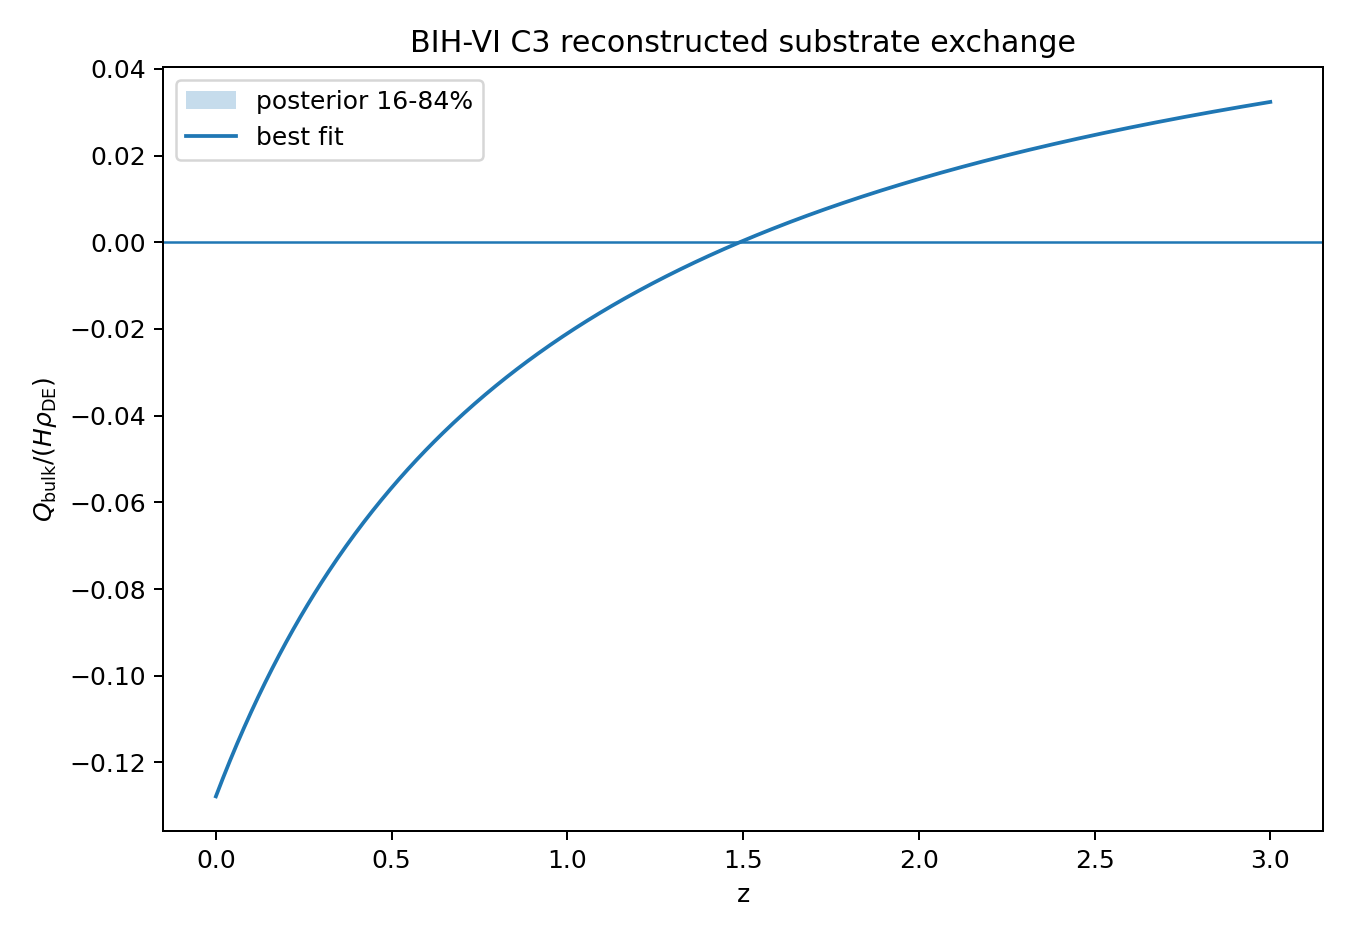

The data file committed next to this chart (first rows):
z, q_best, q16, q50, q84
0.0, -0.1278, -0.1278, -0.1278, -0.1278
0.005008, -0.1268, -0.1268, -0.1268, -0.1268
0.01002, -0.1257, -0.1257, -0.1257, -0.1257
0.01503, -0.1247, -0.1247, -0.1247, -0.1247
0.02003, -0.1237, -0.1237, -0.1237, -0.1237
0.02504, -0.1226, -0.1226, -0.1226, -0.1226
0.03005, -0.1216, -0.1216, -0.1216, -0.1216
0.03506, -0.1206, -0.1206, -0.1206, -0.1206
0.04007, -0.1196, -0.1196, -0.1196, -0.1196
0.04508, -0.1186, -0.1186, -0.1186, -0.1186
0.05008, -0.1177, -0.1177, -0.1177, -0.1177
0.05509, -0.1167, -0.1167, -0.1167, -0.1167
0.0601, -0.1157, -0.1157, -0.1157, -0.1157
0.06511, -0.1148, -0.1148, -0.1148, -0.1148
0.07012, -0.1138, -0.1138, -0.1138, -0.1138
0.07513, -0.1129, -0.1129, -0.1129, -0.1129
0.08013, -0.112, -0.112, -0.112, -0.112
0.08514, -0.1111, -0.1111, -0.1111, -0.1111
0.09015, -0.1102, -0.1102, -0.1102, -0.1102
0.09516, -0.1093, -0.1093, -0.1093, -0.1093
0.1002, -0.1084, -0.1084, -0.1084, -0.1084
0.1052, -0.1075, -0.1075, -0.1075, -0.1075
0.1102, -0.1066, -0.1066, -0.1066, -0.1066
0.1152, -0.1058, -0.1058, -0.1058, -0.1058
0.1202, -0.1049, -0.1049, -0.1049, -0.1049
0.1252, -0.1041, -0.1041, -0.1041, -0.1041
0.1302, -0.1032, -0.1032, -0.1032, -0.1032
0.1352, -0.1024, -0.1024, -0.1024, -0.1024
0.1402, -0.1016, -0.1016, -0.1016, -0.1016
0.1452, -0.1008, -0.1008, -0.1008, -0.1008
0.1503, -0.09994, -0.09994, -0.09994, -0.09994
0.1553, -0.09913, -0.09913, -0.09913, -0.09913
0.1603, -0.09833, -0.09833, -0.09833, -0.09833
0.1653, -0.09754, -0.09754, -0.09754, -0.09754
0.1703, -0.09676, -0.09676, -0.09676, -0.09676
0.1753, -0.09598, -0.09598, -0.09598, -0.09598
0.1803, -0.09521, -0.09521, -0.09521, -0.09521
0.1853, -0.09444, -0.09444, -0.09444, -0.09444
0.1903, -0.09369, -0.09369, -0.09369, -0.09369
0.1953, -0.09293, -0.09293, -0.09293, -0.09293
0.2003, -0.09219, -0.09219, -0.09219, -0.09219
0.2053, -0.09145, -0.09145, -0.09145, -0.09145
0.2104, -0.09072, -0.09072, -0.09072, -0.09072
0.2154, -0.08999, -0.08999, -0.08999, -0.08999
0.2204, -0.08927, -0.08927, -0.08927, -0.08927
0.2254, -0.08855, -0.08855, -0.08855, -0.08855
0.2304, -0.08784, -0.08784, -0.08784, -0.08784
0.2354, -0.08714, -0.08714, -0.08714, -0.08714
0.2404, -0.08644, -0.08644, -0.08644, -0.08644
0.2454, -0.08575, -0.08575, -0.08575, -0.08575
0.2504, -0.08506, -0.08506, -0.08506, -0.08506
0.2554, -0.08438, -0.08438, -0.08438, -0.08438
0.2604, -0.0837, -0.0837, -0.0837, -0.0837
0.2654, -0.08303, -0.08303, -0.08303, -0.08303
0.2705, -0.08236, -0.08236, -0.08236, -0.08236
0.2755, -0.0817, -0.0817, -0.0817, -0.0817
0.2805, -0.08105, -0.08105, -0.08105, -0.08105
0.2855, -0.0804, -0.0804, -0.0804, -0.0804
0.2905, -0.07975, -0.07975, -0.07975, -0.07975
0.2955, -0.07911, -0.07911, -0.07911, -0.07911
... 540 more rows
